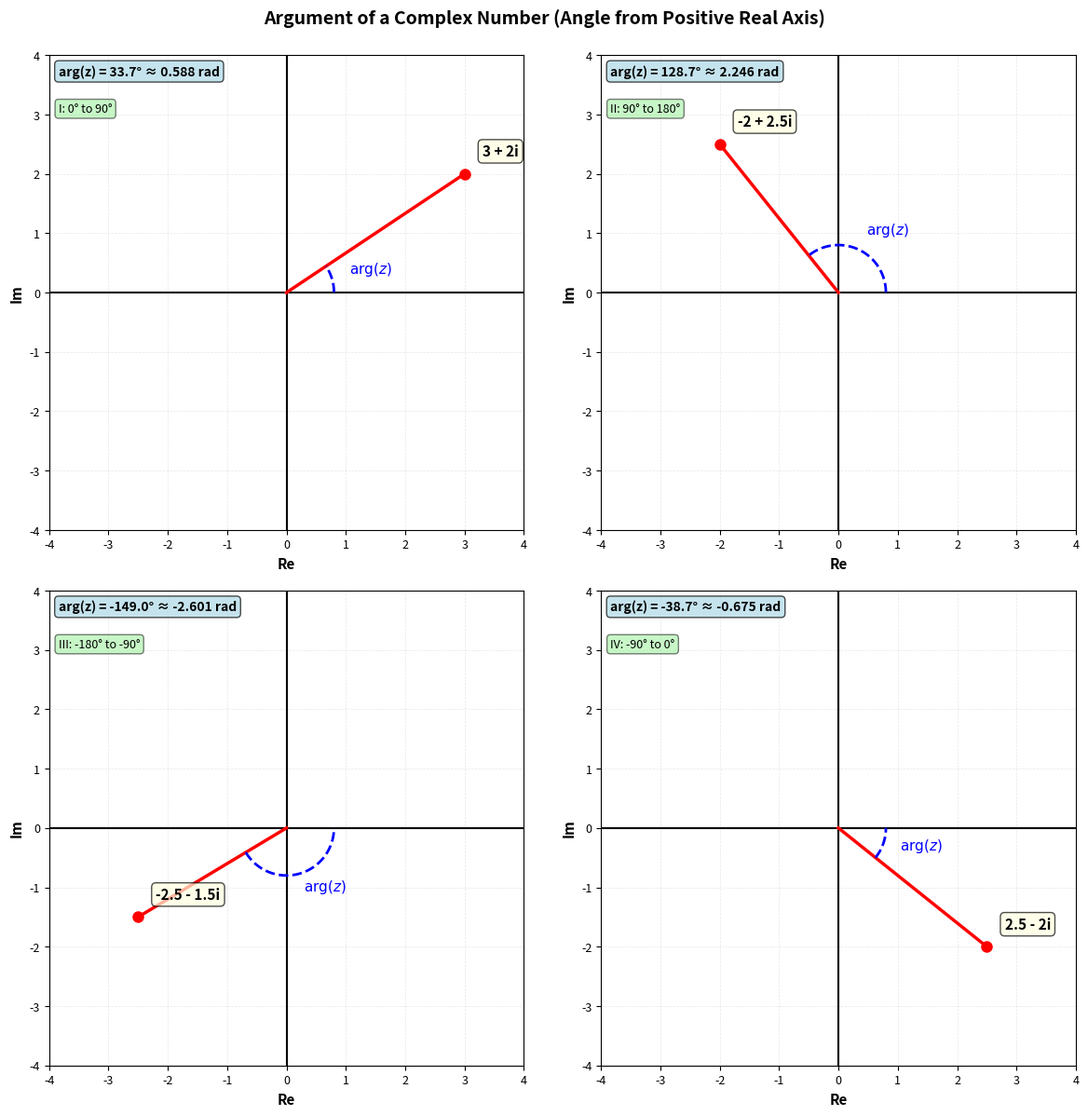

This chart was generated by the following Python code:
#!/usr/bin/env python3
"""
Generate a diagram showing the argument (angle) of a complex number on the complex plane.
Outputs to complex-argument.png in the same directory.
"""

import matplotlib.pyplot as plt
import numpy as np

# Create figure with subplots showing different quadrants
fig, axes = plt.subplots(2, 2, figsize=(12, 12), dpi=150)
fig.suptitle('Argument of a Complex Number (Angle from Positive Real Axis)', fontsize=14, fontweight='bold', y=0.995)

# Define example complex numbers in each quadrant
examples = [
    (3, 2, '3 + 2i', 0),      # Q1
    (-2, 2.5, '-2 + 2.5i', 1),  # Q2
    (-2.5, -1.5, '-2.5 - 1.5i', 2),  # Q3
    (2.5, -2, '2.5 - 2i', 3),  # Q4
]

for idx, (real, imag, label, ax_idx) in enumerate(examples):
    ax = axes[ax_idx // 2, ax_idx % 2]
    ax.set_aspect('equal')
    ax.set_xlim(-4, 4)
    ax.set_ylim(-4, 4)
    ax.grid(True, alpha=0.3, linestyle='--', linewidth=0.5)
    ax.axhline(y=0, color='k', linewidth=1.5)
    ax.axvline(x=0, color='k', linewidth=1.5)
    
    # Axis labels
    ax.set_xlabel('Re', fontsize=11, fontweight='bold')
    ax.set_ylabel('Im', fontsize=11, fontweight='bold')
    ax.tick_params(labelsize=9)
    
    # Draw radius line
    r = np.sqrt(real**2 + imag**2)
    ax.plot([0, real], [0, imag], 'r-', linewidth=2.5)
    ax.plot(real, imag, 'ro', markersize=8)
    
    # Compute argument
    arg_rad = np.arctan2(imag, real)
    arg_deg = np.degrees(arg_rad)
    
    # Draw arc for angle
    if arg_rad >= 0:
        arc_angles = np.linspace(0, arg_rad, 50)
    else:
        arc_angles = np.linspace(arg_rad, 0, 50)
    
    arc_r = 0.8
    ax.plot(arc_r * np.cos(arc_angles), arc_r * np.sin(arc_angles), 'b--', linewidth=2)
    
    # Label the angle
    if arg_rad >= 0:
        angle_label_x = 1.1 * np.cos(arg_rad / 2)
        angle_label_y = 1.1 * np.sin(arg_rad / 2)
    else:
        angle_label_x = 1.1 * np.cos(arg_rad / 2)
        angle_label_y = 1.1 * np.sin(arg_rad / 2)
    ax.text(angle_label_x, angle_label_y, r'$\arg(z)$', fontsize=11, color='blue', fontweight='bold')
    
    # Label the point
    ax.text(real + 0.3, imag + 0.3, label, fontsize=11, fontweight='bold',
            bbox=dict(boxstyle='round', facecolor='lightyellow', alpha=0.7))
    
    # Show computed argument
    arg_text = f'arg(z) = {arg_deg:.1f}° ≈ {arg_rad:.3f} rad'
    ax.text(0.02, 0.98, arg_text, transform=ax.transAxes, fontsize=10, fontweight='bold',
            bbox=dict(boxstyle='round', facecolor='lightblue', alpha=0.7),
            verticalalignment='top')
    
    # Mark quadrant
    quadrant_names = ['I: 0° to 90°', 'II: 90° to 180°', 'III: -180° to -90°', 'IV: -90° to 0°']
    ax.text(0.02, 0.88, quadrant_names[ax_idx], transform=ax.transAxes, fontsize=9, style='italic',
            bbox=dict(boxstyle='round', facecolor='lightgreen', alpha=0.5))

plt.tight_layout()
plt.savefig('complex-argument.png', dpi=150, bbox_inches='tight', facecolor='white')
print("Generated: complex-argument.png")
plt.close()
